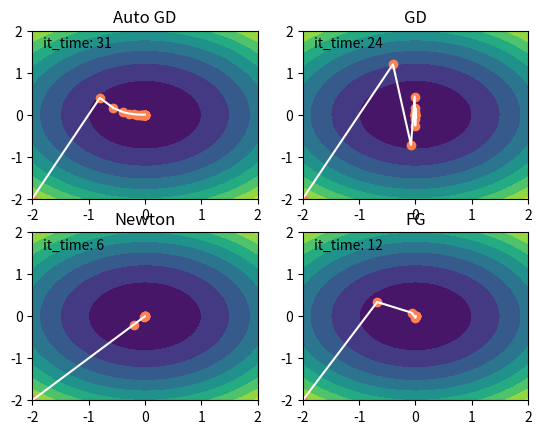

The script that saved this image:
import numpy as np
import matplotlib.pyplot as plt

# def f(x):
#     return x**2
# def dot_f(x):
#     return 2*x

def f(x):
    return (x[0]-0.5)**2+(x[1])**2*2 +(x[0]+0.5)**2+(x[1])**2*2

def fs(x,y):
    return (x-3)**2+y**2*2 + (x+3)**2+y**2*1



def dot_f(x):
    dx = np.array([4*x[0], 4*2*x[1]])
    return dx
def ddot_f(x):
    dx = np.array([[4,0],[0,8]])
    return dx

def exactLineSearch(ax,epsilon, x0, LR):

    xs = [x0]
    x= x0
    it_times = 0
    while (np.linalg.norm(dot_f(x)) > epsilon):
        it_times += 1
        x = x - dot_f(x) * LR
        xs.append(x)

    xs = np.array(xs)
    n = 1000
    x = np.linspace(-2, 2, n)
    y = np.linspace(-2, 2, n)
    X, Y = np.meshgrid(x, y)
    ax.contourf(X, Y, fs(X, Y))
    ax.plot(xs[:,0], xs[:,1],color="white")
    ax.scatter(xs[:, 0], xs[:, 1],color="coral")
    ax.set_title("GD")
    tt = "it_time: " + str(it_times)
    ax.text(-1.8, 1.6, tt)


def backtracingLineSearch(ax,epsilon, x0, LR):
    xs = [x0]
    x = x0
    it_times=0;
    alpha = 0.3
    beta = 0.5
    while (np.linalg.norm(dot_f(x)) > epsilon):
        it_times+=1
        dx = -dot_f(x) * LR * alpha
        # print (dot_f(x).transpose().dot(dx))
        if(f(x + LR * dx) > f(x) + alpha * LR * dot_f(x).dot(dx)):
            LR = LR * beta
        x = x + LR * dx
        xs .append(x)
    xs = np.array(xs)

    n = 1000
    x = np.linspace(-2, 2, n)
    y = np.linspace(-2, 2, n)
    X, Y = np.meshgrid(x, y)
    ax.contourf(X, Y, fs(X, Y))
    ax.plot(xs[:, 0], xs[:, 1], color="white")
    ax.scatter(xs[:, 0], xs[:, 1], color="coral")
    ax.set_title("Auto GD")
    tt = "it_time: " + str(it_times)
    ax.text(-1.8, 1.6, tt)


def newtown(ax,epsilon, x0, LR):
    xs = [x0]
    x = x0
    it_times = 0

    while (np.linalg.norm(dot_f(x)) > epsilon):
        it_times += 1
        x = x - dot_f(x).dot( LR * np.linalg.inv(ddot_f(x)))
        xs.append(x)
    xs = np.array(xs)
    n = 1000
    x = np.linspace(-2, 2, n)
    y = np.linspace(-2, 2, n)
    X, Y = np.meshgrid(x, y)
    ax.contourf(X, Y, fs(X, Y))
    ax.plot(xs[:, 0], xs[:, 1], color="white")
    ax.scatter(xs[:, 0], xs[:, 1], color="coral")
    ax.set_title("Newton")
    tt = "it_time: " + str(it_times)
    ax.text(-1.8, 1.6, tt)


def fg(ax,epsilon, x0, LR):
    xs = [x0]
    x = x0
    it_times = 0
    p = -dot_f(x0)
    xp = x0
    while (np.linalg.norm(dot_f(x)) > epsilon):
        it_times += 1
        xp = x
        x = x + LR * p
        alpha = np.linalg.norm(x) / np.linalg.norm(xp)
        p = -dot_f(x) + alpha**2 * p
        x = x - dot_f(x).dot( LR * np.linalg.inv(ddot_f(x)))
        xs.append(x)
    xs = np.array(xs)
    n = 1000
    x = np.linspace(-2, 2, n)
    y = np.linspace(-2, 2, n)
    X, Y = np.meshgrid(x, y)
    ax.contourf(X, Y, fs(X, Y))
    ax.plot(xs[:, 0], xs[:, 1], color="white")
    ax.scatter(xs[:, 0], xs[:, 1], color="coral")
    ax.set_title("FG")
    tt = "it_time: "+str(it_times)
    ax.text(-1.8, 1.6, tt)



if __name__ == "__main__":
    x0 = np.array([-2,-2])
    fig = plt.figure()
    ax1 = plt.subplot(2,2,1)
    backtracingLineSearch(ax1,1e-4,x0,1)
    ax2 = plt.subplot(2,2,2)
    exactLineSearch(ax2,1e-4, x0, 0.2)
    ax3 = plt.subplot(2, 2, 3)
    newtown(ax3, 1e-4, x0, 0.9)
    ax4 = plt.subplot(2, 2, 4)
    fg(ax4, 1e-4, x0, 0.15)
    plt.show()


